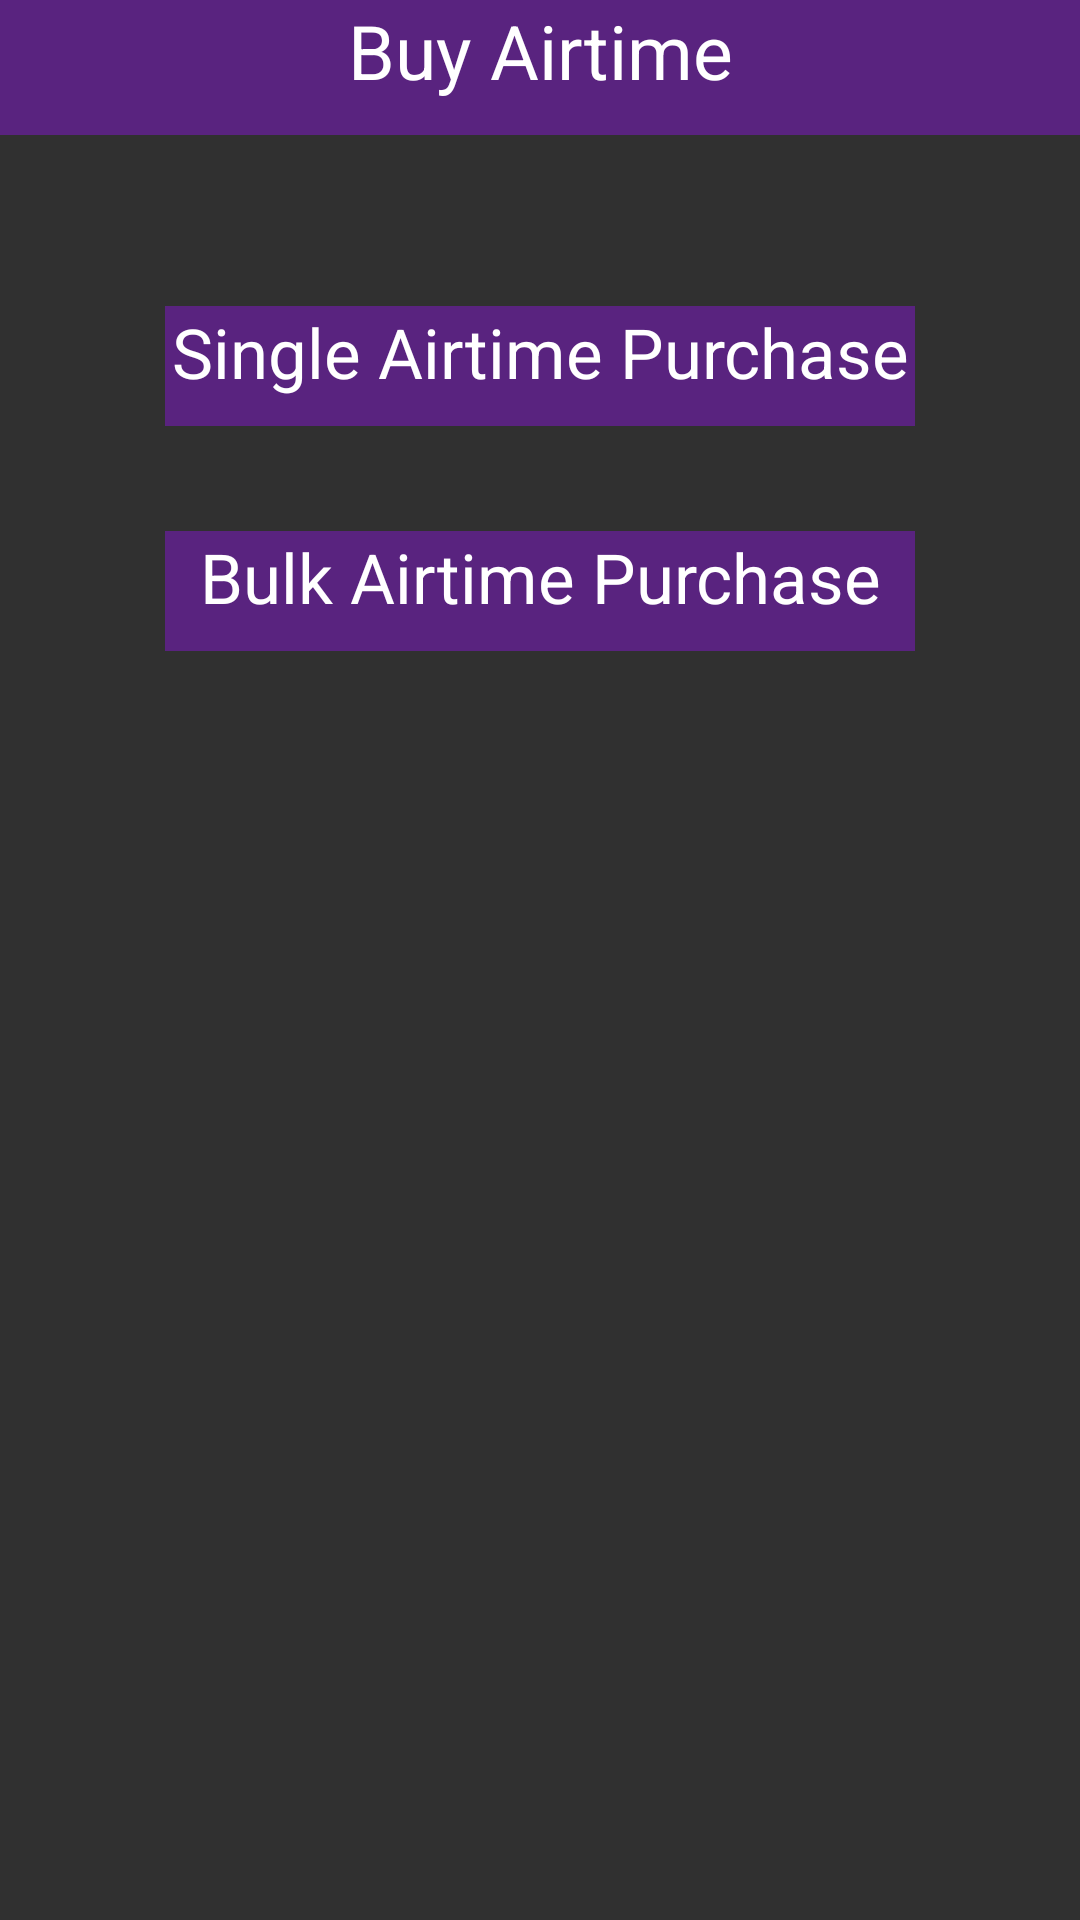

Android layout source for this screen:
<!-- AndroidManifest.xml: application theme AppTheme -->
<!-- res/layout/activity_airtime.xml -->
<?xml version="1.0" encoding="utf-8"?>
<android.widget.RelativeLayout xmlns:android="http://schemas.android.com/apk/res/android"
    xmlns:app="http://schemas.android.com/apk/res-auto"
    xmlns:tools="http://schemas.android.com/tools"
    android:layout_width="match_parent"
    android:layout_height="match_parent"
    tools:context="ke.co.ryletechnologies.dibonsyst.activity.AirtimeActivity"
   android:background="@drawable/index1">

    <TextView
        android:id="@+id/tVBuyAirtime"
        android:layout_width="match_parent"
        android:layout_height="45sp"
        android:background="#59237f"
        android:text="Buy Airtime"
        android:textAlignment="center"
        android:textColor="#fff"
        android:textSize="25sp"
       />


    <TextView
        android:id="@+id/tVSingleAirtime"
        android:layout_width="250sp"
        android:layout_height="40sp"
        android:layout_marginTop="57dp"
        android:text="Single Airtime Purchase"
        android:textAlignment="center"
        android:textSize="23sp"
        android:background="#59237f"
        android:textColor="#fff"
        android:onClick="openSingleAirtime"
        android:layout_below="@+id/tVBuyAirtime"
        android:layout_centerHorizontal="true" />

    <TextView
        android:id="@+id/tVBulkAirtime"
        android:layout_width="250sp"
        android:layout_height="40sp"
        android:text="Bulk Airtime Purchase"
        android:textAlignment="center"
        android:textSize="23sp"
        android:background="#59237f"
        android:textColor="#fff"
        android:layout_marginTop="35dp"
        android:onClick="openBulkAirtime"
        android:layout_below="@+id/tVSingleAirtime"
        android:layout_alignLeft="@+id/tVSingleAirtime"
        android:layout_alignStart="@+id/tVSingleAirtime" />


</android.widget.RelativeLayout>
<!-- resources referenced by this layout -->
<resources>
  <style name="AppTheme" parent="Theme.AppCompat.NoActionBar">
          
          <item name="colorPrimary">@color/colorPrimary</item>
          <item name="colorPrimaryDark">@color/colorPrimaryDark</item>
          <item name="colorAccent">@color/colorAccent</item>
      </style>
  <color name="colorPrimary">#3F51B5</color>
  <color name="colorPrimaryDark">#303F9F</color>
  <color name="colorAccent">#FF4081</color>
</resources>
